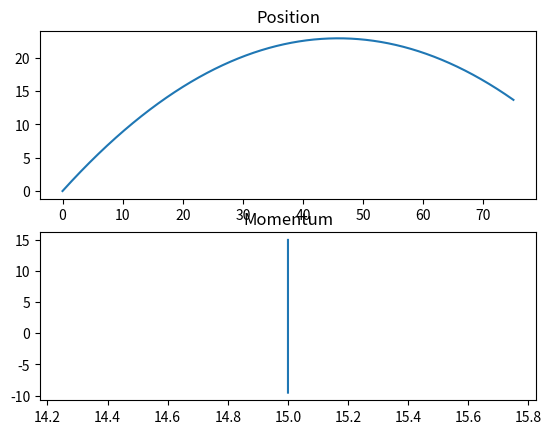

The matplotlib source for this figure:
#This program solves Hamilton's Equations in 2 Degrees of Freedom, and plots the phase space trajectory in two 2-Dimensional plots.
#The program uses a Euler-Method Algorithm to generate the position and momentum coordinates of a particle's trajectory in phase space

# Written by Andrew Murphy, 2020

import matplotlib
import math
import matplotlib.pyplot as plt
import numpy as np
import scipy as sp

def dH_dx1(x1,x2, p1, p2) :                #Here we define the partial derivatives of the Hamiltonian with repsect to the two position 			
    return 0                               #and two momentum variables. In this example, we use the Hamiltonian                                 
                                           #H = (p1**2 + p2**2)/2m + mg*x2 for projectile motion
def dH_dx2(x1,x2, p1, p2) :            
    m = 0.5
    g = 9.81
    return  m*g
	
def dH_dp1(x1,x2, p1, p2) :            
    m = 1                 			         			
    return p1/m
	
def dH_dp2(x1,x2, p1, p2) :            
    m = 1                			         			
    return p2/m

    
	
x1_0 = 0
x2_0 = 0             # These are our inital parameters, initial position-coordinates (x1_0,  x2_0),
p1_0 = 15
p2_0 = 15         # initial momenmtum-coordinates (p1_0, p2_0), maximum time (tmax), and number of iterations (n_max) 
tmax  = 5          # Note: initial time is assumed to be 0
n_max = 10000

x1val = [x1_0]
x2val = [x2_0]
p1val = [p1_0]
p2val = [p2_0]

x1 = x1_0
x2 = x2_0             #Here we set up our variables that we will use in our Euler-Method Algorithm
p1 = p1_0
p2 = p2_0
n = 0
dt = tmax / n_max 

while n < n_max :
    x1_new = x1 + dH_dp1(x1, x2, p1, p2) * dt   #Here we execute our Euler-Metohd Algorithm, using Hamilton's equations:
    x2_new = x2 + dH_dp2(x1, x2, p1, p2) * dt   # dxi/dt = dH/dpi ; dp/dt = - dH/dxi 
    p1_new = p1 - dH_dx1(x1, x2, p1, p2) * dt
    p2_new = p2 - dH_dx2(x1, x2, p1, p2) * dt
    
    x1 = x1_new
    x2 = x2_new
    p1 = p1_new
    p2 = p2_new
    
    x1val.append(x1)
    x2val.append(x2)
    p1val.append(p1)
    p2val.append(p2)
    n = n + 1	

fig, axs = plt.subplots(2)          #Here we plot the trajectories through phase-space in two plots, stacked vertically
axs[0].plot(x1val, x2val)           # axs[0] (top plot) is the position trajectory (x1 on the x-axis, x2 on the y-axis)
axs[0].set_title("Position")        # axs[1] (bottom plot) is the momentum trajectory (p1 on the x-axis, p2 on the y-axis)
axs[1].plot (p1val, p2val)
axs[1].set_title("Momentum")
plt.show()            
